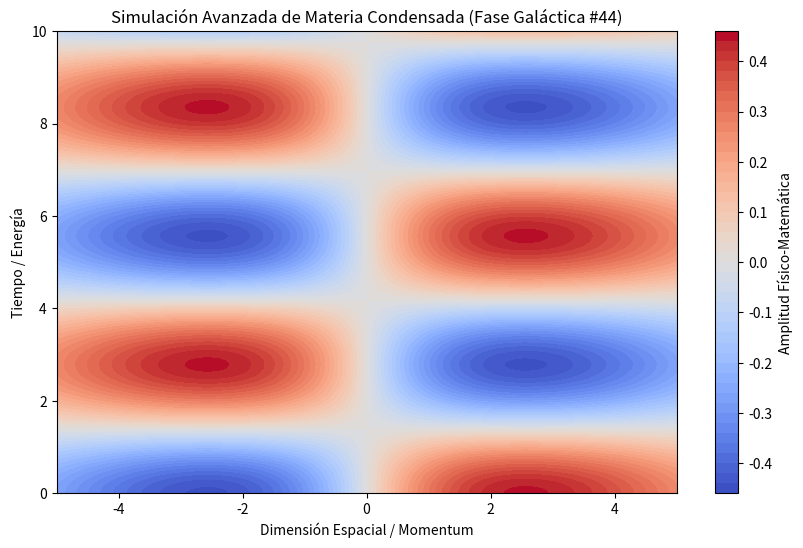

Python code for this plot:
%matplotlib inline
# Simulación Galáctica: Materia Condensada - Variante 44
import numpy as np
import matplotlib.pyplot as plt

# Parámetros Físicos Aleatorios
param_1 = 0.392
param_2 = 1.128
param_3 = 0.249

t = np.linspace(0, 10, 500)
x = np.linspace(-5, 5, 500)
X, T = np.meshgrid(x, t)

# Ecuación Base (Avanzada)
Z = np.sin(X * param_1) * np.cos(T * param_2) * np.exp(-np.abs(X) * param_3)

plt.figure(figsize=(10, 6))
plt.contourf(X, T, Z, 50, cmap='coolwarm')
plt.colorbar(label='Amplitud Físico-Matemática')
plt.title(r'Simulación Avanzada de Materia Condensada (Fase Galáctica #44)')
plt.xlabel('Dimensión Espacial / Momentum')
plt.ylabel('Tiempo / Energía')
plt.show()
